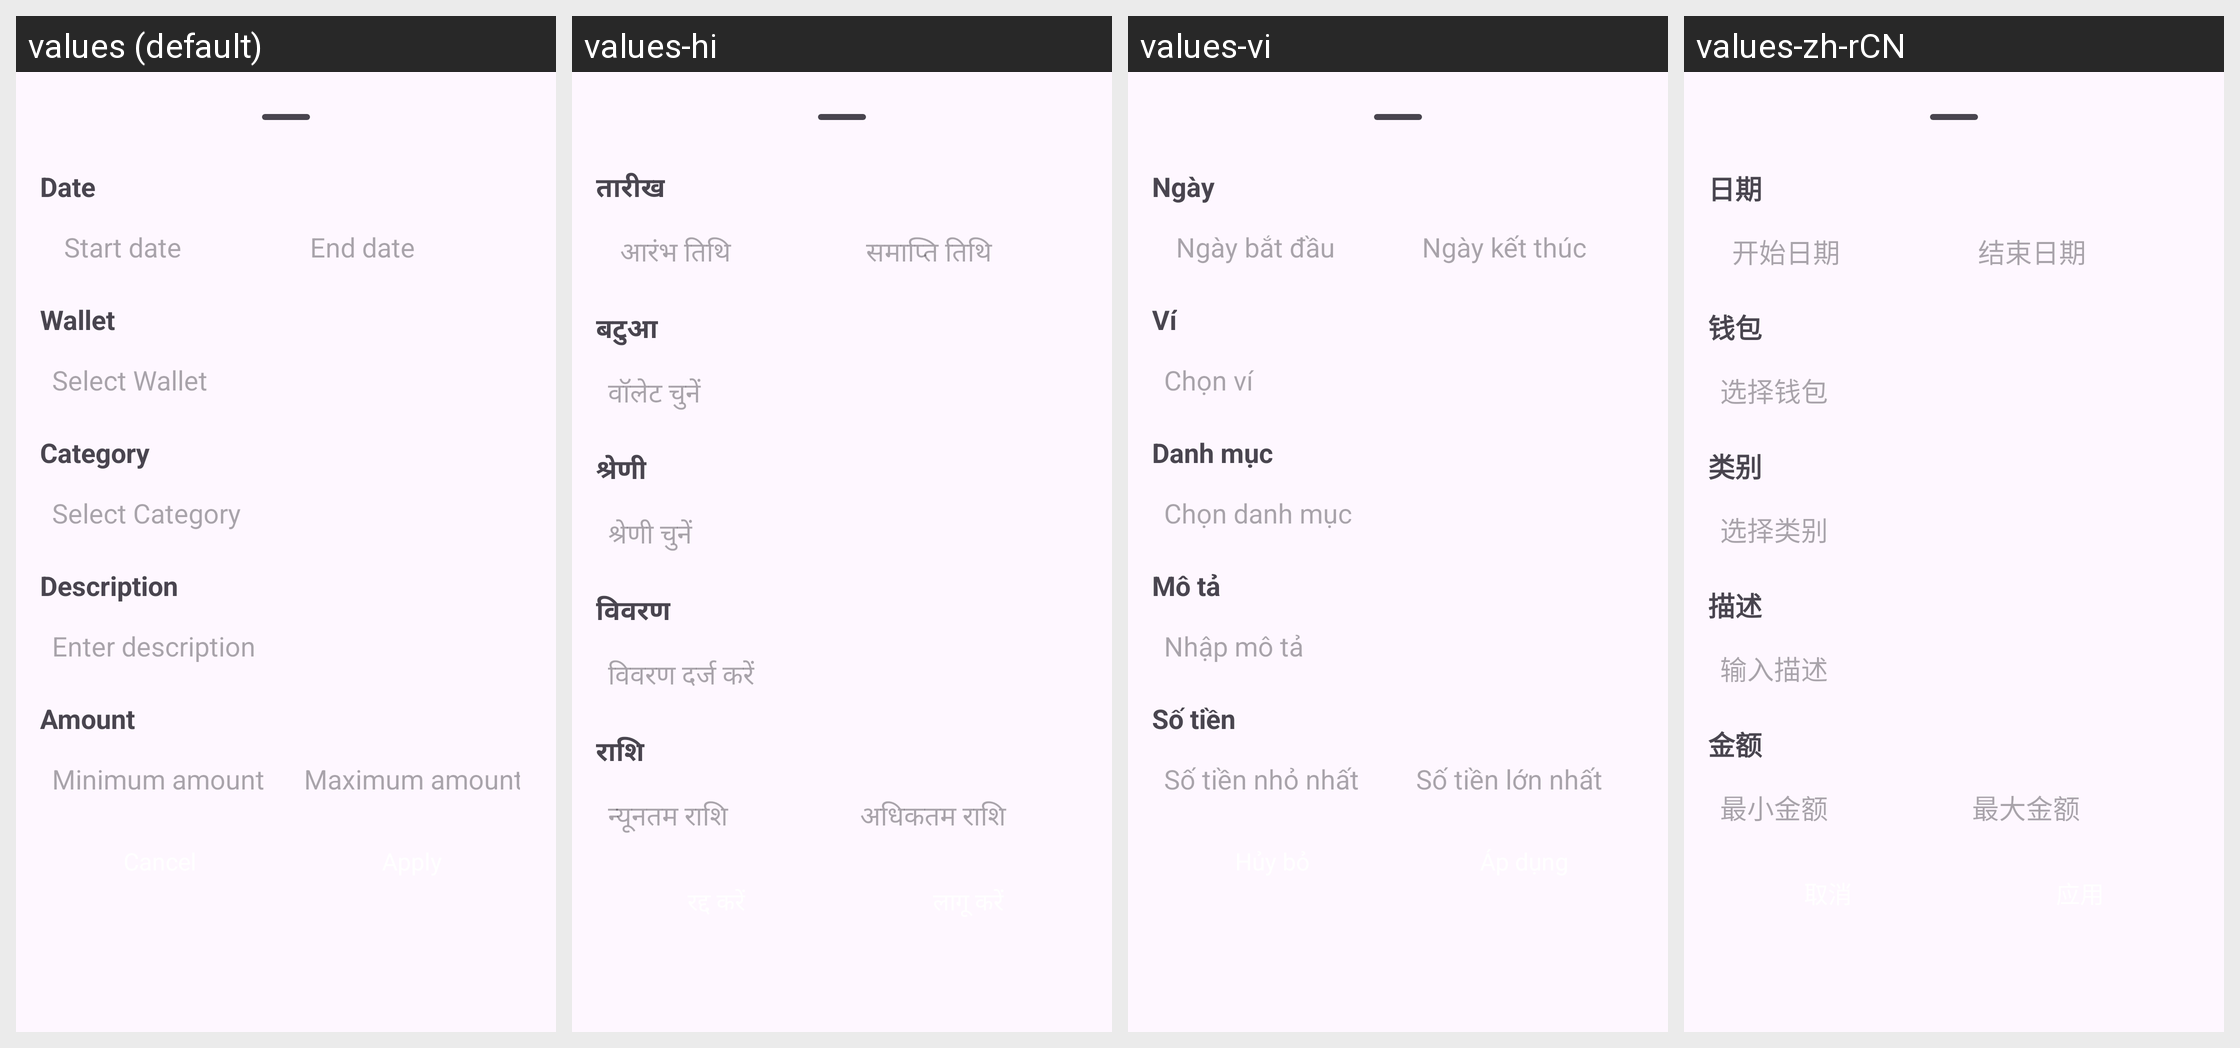

For this localized Android screen grid, give each drawn string resource with its value in every locale shown.
Android screen res/layout/filter_bottom_sheet.xml rendered under 4 locales, left to right: values (default), values-hi, values-vi, values-zh-rCN. Device: Nexus 5 (rendered at 1080×1920; each locale shown at half size, 540×960, under a caption strip naming it); theme Theme.Material3.Light.NoActionBar.
Strings drawn on this screen, with the default value and each locale's value (text and hints the layout hard-codes, and strings that could not be matched under every locale, appear in the picture but are not listed):

date
  values: Date
  values-hi: तारीख
  values-vi: Ngày
  values-zh-rCN: 日期

start_date
  values: Start date
  values-hi: आरंभ तिथि
  values-vi: Ngày bắt đầu
  values-zh-rCN: 开始日期

end_date
  values: End date
  values-hi: समाप्ति तिथि
  values-vi: Ngày kết thúc
  values-zh-rCN: 结束日期

wallet
  values: Wallet
  values-hi: बटुआ
  values-vi: Ví
  values-zh-rCN: 钱包

select_wallet
  values: Select Wallet
  values-hi: वॉलेट चुनें
  values-vi: Chọn ví
  values-zh-rCN: 选择钱包

category
  values: Category
  values-hi: श्रेणी
  values-vi: Danh mục
  values-zh-rCN: 类别

select_category
  values: Select Category
  values-hi: श्रेणी चुनें
  values-vi: Chọn danh mục
  values-zh-rCN: 选择类别

description
  values: Description
  values-hi: विवरण
  values-vi: Mô tả
  values-zh-rCN: 描述

enter_description
  values: Enter description
  values-hi: विवरण दर्ज करें
  values-vi: Nhập mô tả
  values-zh-rCN: 输入描述

amount
  values: Amount
  values-hi: राशि
  values-vi: Số tiền
  values-zh-rCN: 金额

min_amount
  values: Minimum amount
  values-hi: न्यूनतम राशि
  values-vi: Số tiền nhỏ nhất
  values-zh-rCN: 最小金额

max_amount
  values: Maximum amount
  values-hi: अधिकतम राशि
  values-vi: Số tiền lớn nhất
  values-zh-rCN: 最大金额
